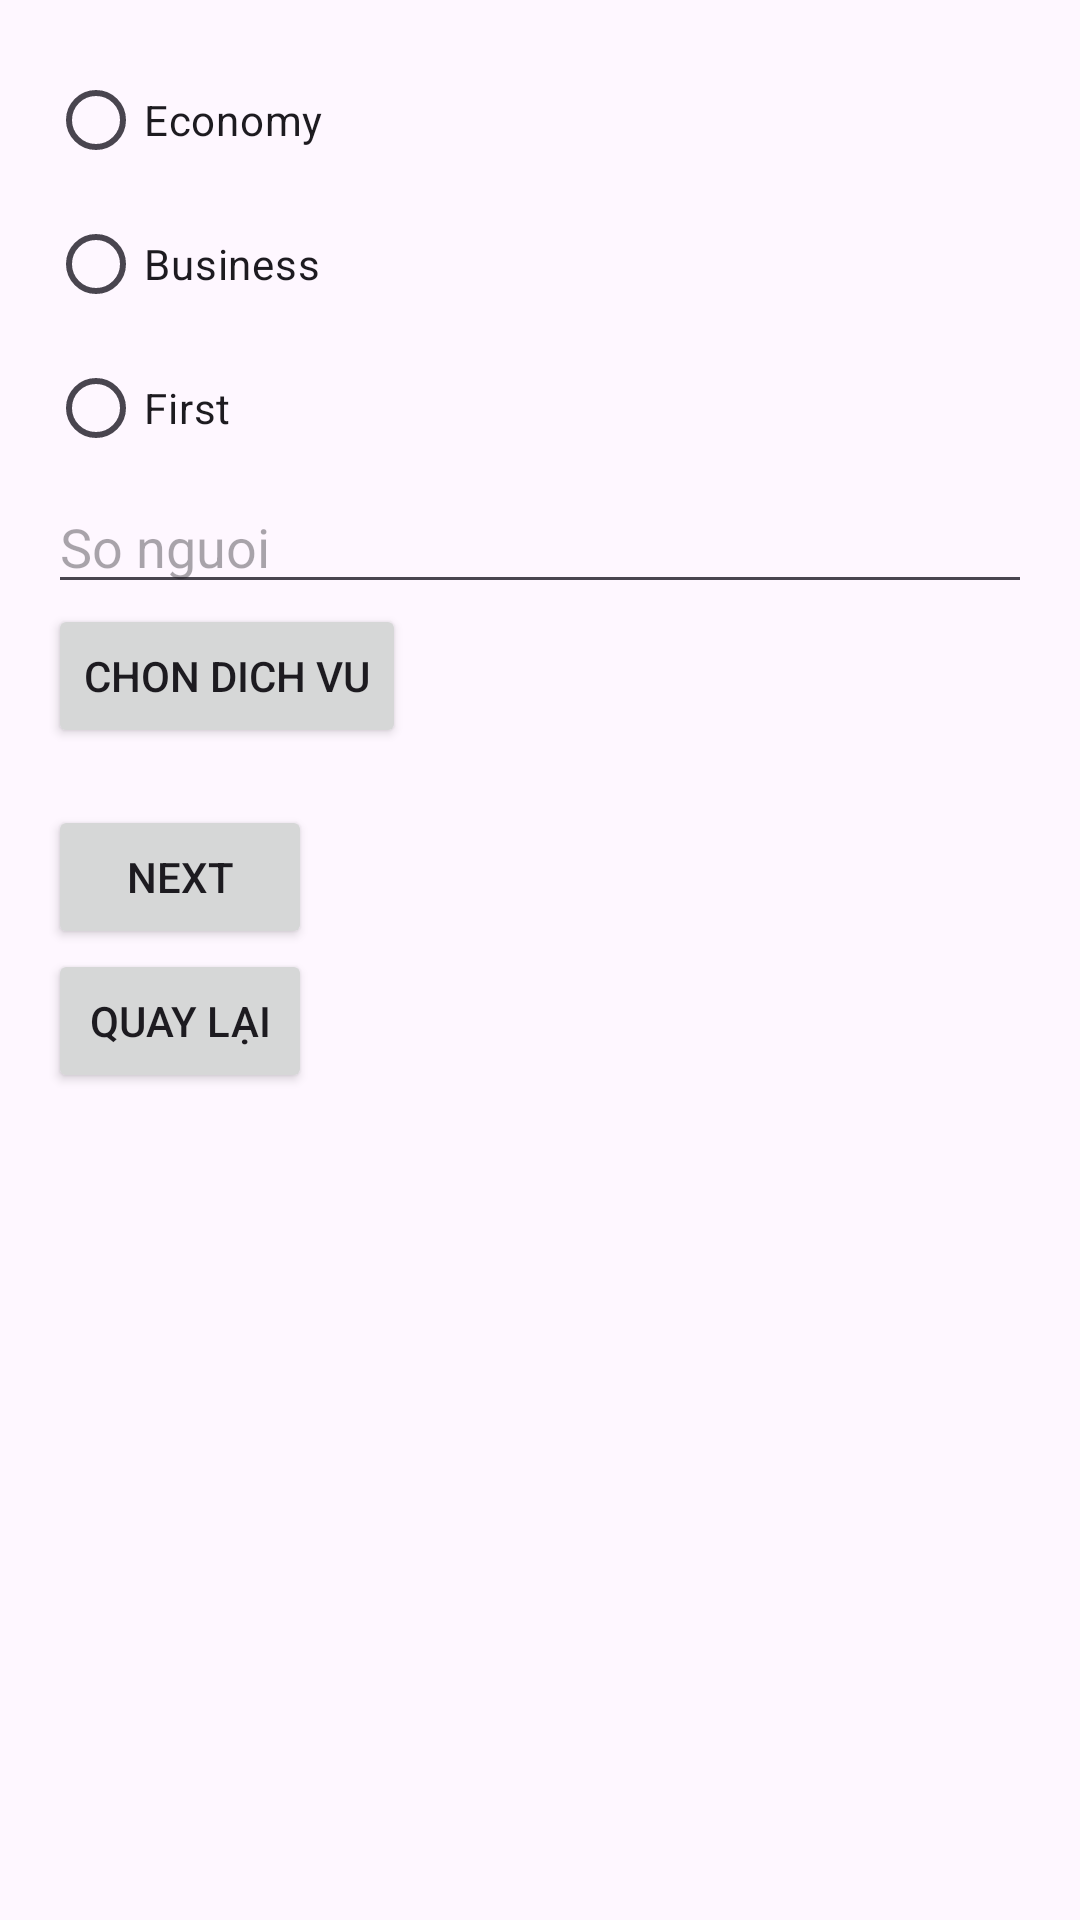

Produce the Android XML layout that renders to this screen, including the resource entries it uses.
<!-- AndroidManifest.xml: application theme Theme.Exam_310326_de2_TranHongMinh_29210247142 -->
<!-- res/layout/activity_2.xml -->
<LinearLayout
    xmlns:android="http://schemas.android.com/apk/res/android"
    android:orientation="vertical"
    android:padding="16dp"
    android:layout_width="match_parent"
    android:layout_height="match_parent">

    <RadioGroup
        android:id="@+id/rgClass"
        android:layout_width="match_parent"
        android:layout_height="wrap_content"
        android:orientation="vertical">

        <RadioButton
            android:id="@+id/rbEconomy"
            android:layout_width="wrap_content"
            android:layout_height="wrap_content"
            android:text="@string/rb_economy" />

        <RadioButton
            android:id="@+id/rbBusiness"
            android:layout_width="wrap_content"
            android:layout_height="wrap_content"
            android:text="@string/rb_business" />

        <RadioButton
            android:id="@+id/rbFirst"
            android:layout_width="wrap_content"
            android:layout_height="wrap_content"
            android:text="@string/rb_first" />

    </RadioGroup>

    <EditText
        android:id="@+id/edtPeople"
        android:layout_width="match_parent"
        android:layout_height="wrap_content"
        android:hint="@string/hint_people"
        android:inputType="number"
        android:importantForAutofill="no" />

    <Button
        android:id="@+id/btnService"
        android:layout_width="wrap_content"
        android:layout_height="wrap_content"
        android:text="@string/btn_service" />

    <TextView
        android:id="@+id/txtMoney"
        android:layout_width="wrap_content"
        android:layout_height="wrap_content" />

    <Button
        android:id="@+id/btnNext"
        android:layout_width="wrap_content"
        android:layout_height="wrap_content"
        android:text="@string/btn_next" />

    <Button
        android:id="@+id/btnBack"
        android:layout_width="wrap_content"
        android:layout_height="wrap_content"
        android:text="@string/btn_back" />

</LinearLayout>
<!-- resources referenced by this layout -->
<resources>
  <string name="btn_back">Quay lại</string>
  <string name="btn_next">Next</string>
  <string name="btn_service">Chon Dich vu</string>
  <string name="hint_people">So nguoi</string>
  <string name="rb_business">Business</string>
  <string name="rb_economy">Economy</string>
  <string name="rb_first">First</string>
  <style name="Theme.Exam_310326_de2_TranHongMinh_29210247142" parent="Base.Theme.Exam_310326_de2_TranHongMinh_29210247142" />
  <style name="Base.Theme.Exam_310326_de2_TranHongMinh_29210247142" parent="Theme.Material3.DayNight.NoActionBar">
          
          
      </style>
</resources>
